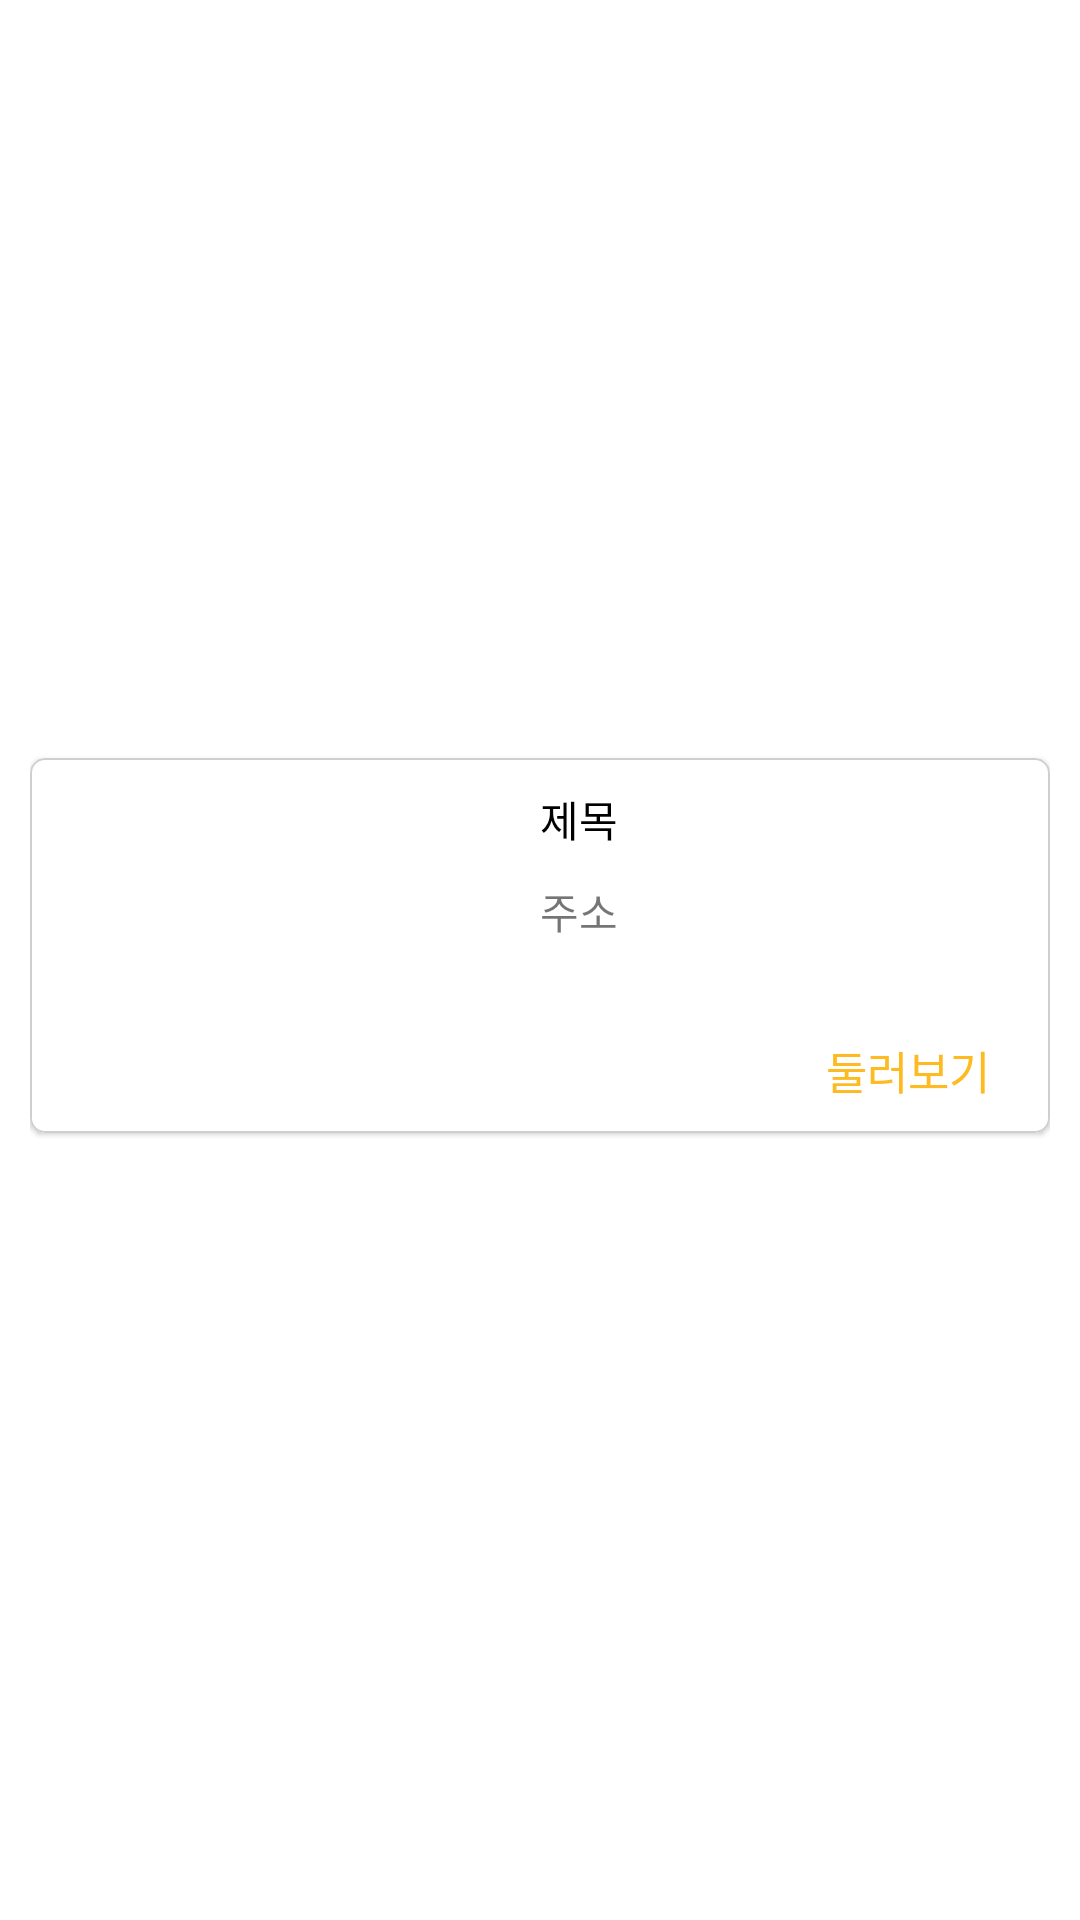

Produce the Android XML layout that renders to this screen, including the resource entries it uses.
<!-- AndroidManifest.xml: application theme Theme.Bangtalchul -->
<!-- res/layout/store_item.xml -->
<?xml version="1.0" encoding="utf-8"?>
<androidx.constraintlayout.widget.ConstraintLayout xmlns:android="http://schemas.android.com/apk/res/android"
    xmlns:app="http://schemas.android.com/apk/res-auto"
    android:id="@+id/item_board_background_layout"
    android:layout_width="match_parent"
    android:layout_height="wrap_content"
    android:padding="10dp"
    >

    <com.google.android.material.card.MaterialCardView
        xmlns:card_view="http://schemas.android.com/apk/res-auto"
        android:id="@+id/board_cardview"
        android:layout_width="match_parent"
        android:layout_height="wrap_content"
        card_view:cardCornerRadius="5dp"
        card_view:cardElevation="1dp"
        app:layout_constraintTop_toTopOf="parent"
        app:layout_constraintBottom_toBottomOf="parent"
        app:layout_constraintStart_toStartOf="parent"
        app:layout_constraintEnd_toEndOf="parent"
        android:layout_marginBottom="10dp"
        card_view:strokeColor="@color/gray"
        card_view:strokeWidth="0.5dp">

        <LinearLayout
            android:layout_width="match_parent"
            android:layout_height="wrap_content"
            android:orientation="horizontal">

            <ImageView
                android:id="@+id/photo_url"
                android:layout_width="150dp"
                android:layout_height="125dp"
                android:adjustViewBounds="true"
                android:scaleType="fitXY"
                app:srcCompat="@drawable/store3" />

            <RelativeLayout
                android:layout_width="match_parent"
                android:layout_height="match_parent"
                android:layout_marginLeft="20dp"
                android:layout_marginTop="10dp"
                android:orientation="vertical">

                <LinearLayout
                    android:layout_width="match_parent"
                    android:layout_height="wrap_content"
                    android:orientation="vertical">

                    <TextView
                        android:id="@+id/name"
                        android:layout_width="wrap_content"
                        android:layout_height="wrap_content"
                        android:layout_alignParentTop="true"
                        android:layout_gravity="start"
                        android:textColor="@color/black"
                        android:layout_marginEnd="14dp"
                        android:text="제목" />

                    <TextView
                        android:id="@+id/address"
                        android:layout_width="wrap_content"
                        android:layout_height="wrap_content"
                        android:layout_marginTop="10dp"
                        android:text="주소" />

                </LinearLayout>

                <TextView
                    android:id="@+id/comment_delete_text_button"
                    android:layout_width="wrap_content"
                    android:layout_height="wrap_content"
                    android:layout_marginRight="20dp"
                    android:layout_marginBottom="10dp"
                    android:layout_alignParentEnd="true"
                    android:layout_alignParentBottom="true"
                    android:layout_gravity="end"
                    android:fontFamily="@font/bold"
                    android:text="둘러보기"
                    android:textColor="@color/main_yellow"
                    android:textSize="15dp" />

            </RelativeLayout>

        </LinearLayout>
    </com.google.android.material.card.MaterialCardView>


</androidx.constraintlayout.widget.ConstraintLayout>
<!-- resources referenced by this layout -->
<resources>
  <color name="black">#FF000000</color>
  <color name="gray">#cfcfcf</color>
  <color name="main_yellow">#FDBA21</color>
  <style name="Theme.Bangtalchul" parent="Theme.MaterialComponents.DayNight.DarkActionBar">
          
          <item name="colorPrimary">@color/main_purple</item>
          <item name="colorPrimaryVariant">@color/white</item>
          <item name="colorOnPrimary">@color/white</item>
          
          <item name="colorSecondary">@color/teal_200</item>
          <item name="colorSecondaryVariant">@color/teal_700</item>
          <item name="colorOnSecondary">@color/black</item>
          
          <item name="android:statusBarColor" tools:targetApi="l">?attr/colorPrimaryVariant</item>
          
          <item name="windowNoTitle">true</item>
      </style>
  <color name="main_purple">#552084</color>
  <color name="white">#FFFFFFFF</color>
  <color name="teal_200">#FF03DAC5</color>
  <color name="teal_700">#FF018786</color>
</resources>
